2-way image classification set "combined_data" from GitHub (CalvinTChi/CS280_Project); label vocabulary: cancer, not cancer.

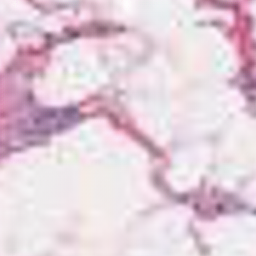
Label: cancer

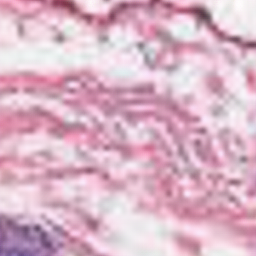
Label: not cancer

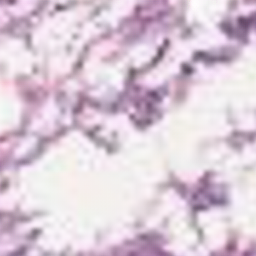
Label: not cancer

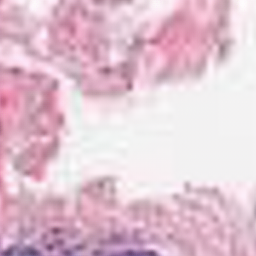
Label: not cancer

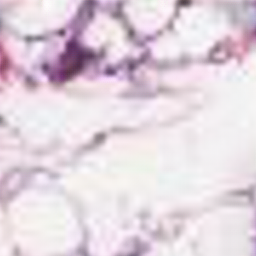
Label: cancer

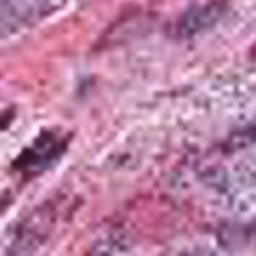
Label: cancer
